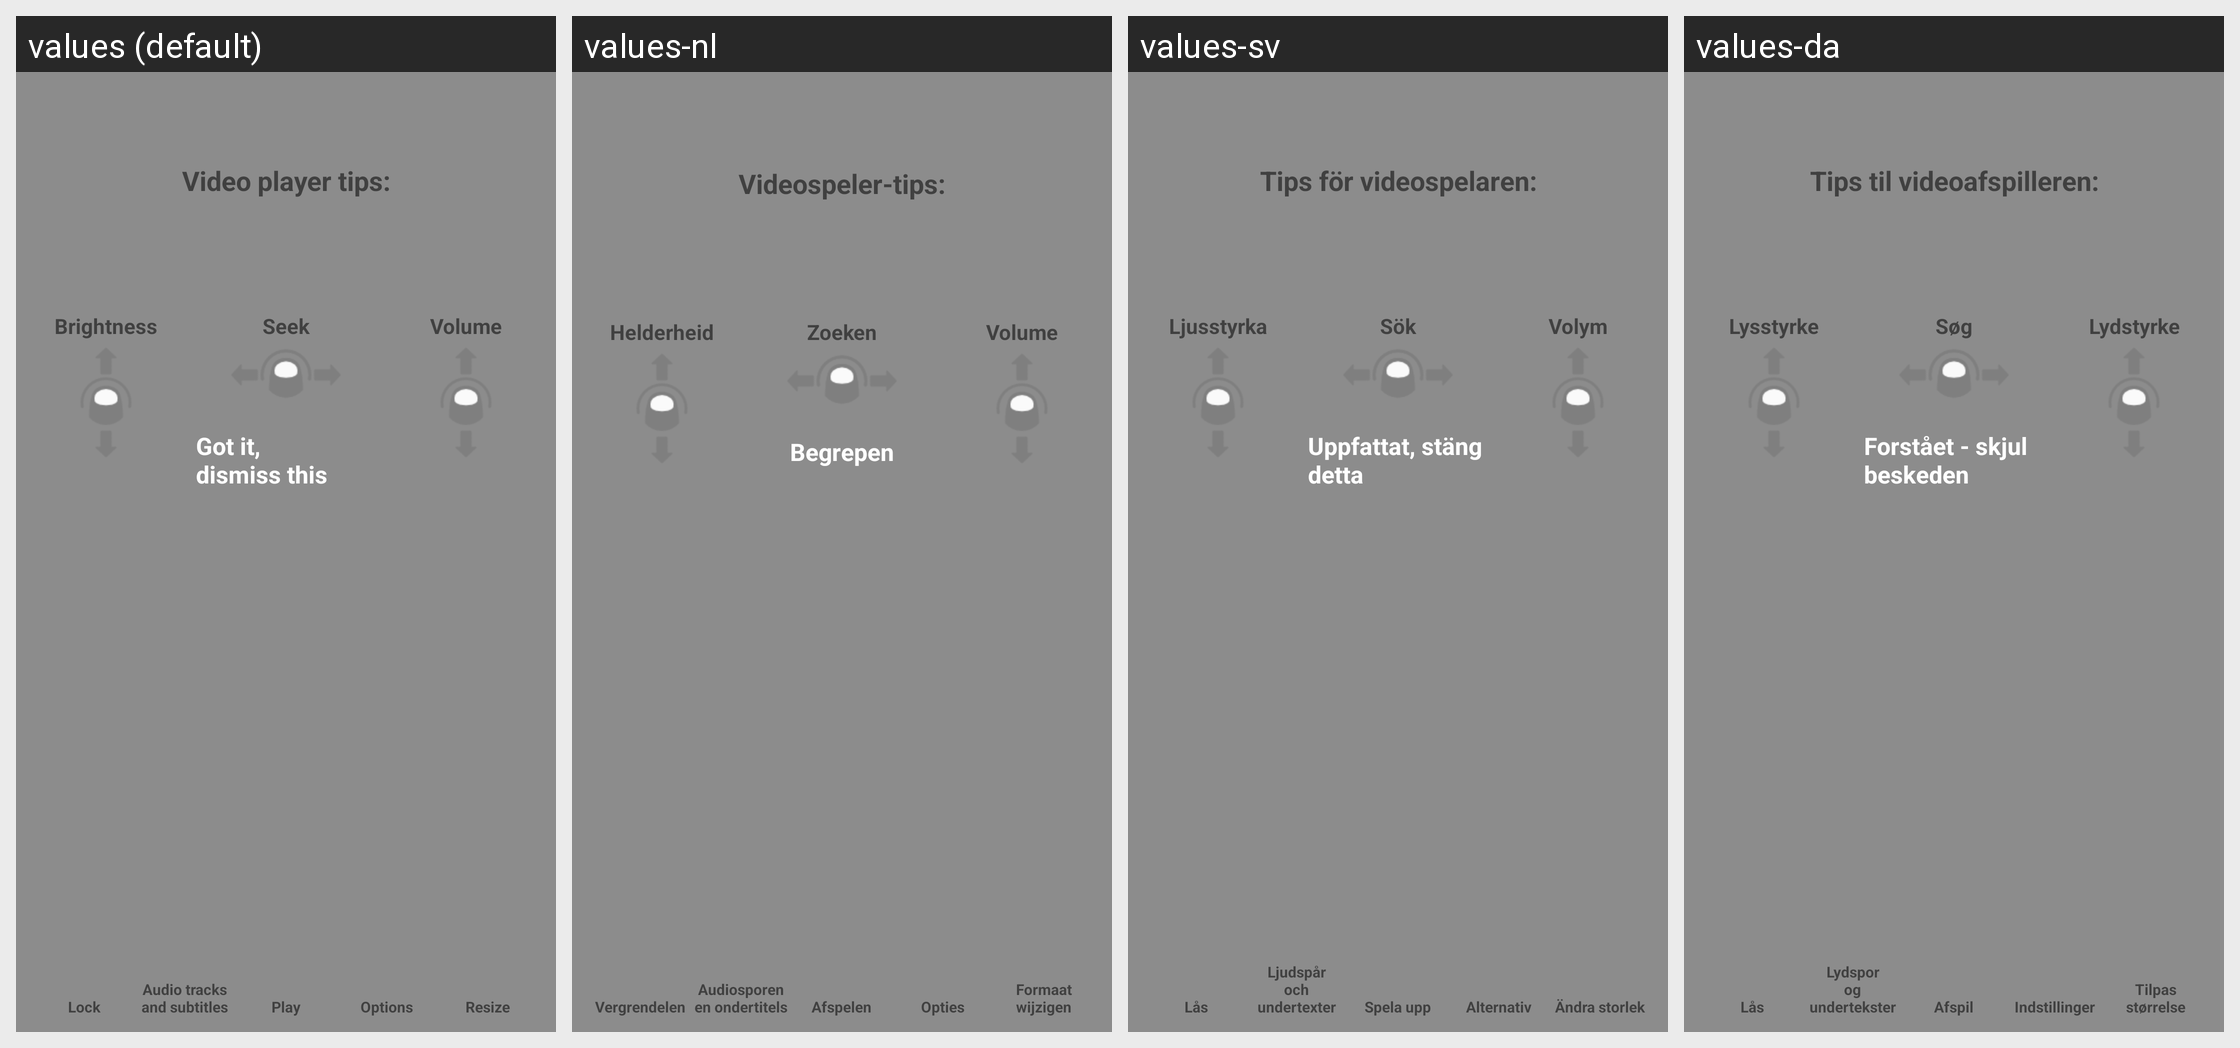

This grid shows one Android layout under several languages. Give, for every string resource on the screen, its name, the default text and each shown locale's text.
Android screen res/layout/player_tips.xml rendered under 4 locales, left to right: values (default), values-nl, values-sv, values-da. Device: Nexus 5 (rendered at 1080×1920; each locale shown at half size, 540×960, under a caption strip naming it); theme Theme.VLC.Transparent.
Other locales in the repository, not shown: values-ar, values-ast, values-be, values-bn-rBD, values-bn-rIN, values-bs, values-ca, values-co, values-cs, values-cy, values-de, values-el, values-en-rGB, values-es, values-es-rMX, values-et, values-eu, values-fa, values-fi, values-fo, values-fr, values-fy, values-gd, values-gl, values-gu-rIN, values-he, values-hi, values-hr, values-hu, values-id, values-is, values-it, values-ja, values-kab, values-km, values-kn, values-ko, values-lt, values-lv, values-ml, values-mr, values-ms, values-my, values-nb, values-ne-rNP, values-or, values-pa, values-pl, values-pt, values-pt-rBR, values-ro, values-ru, values-si, values-sk, values-sl, values-sq, values-sr, values-ta, values-te, values-th, values-tr, values-tt, values-ug, values-uk, values-ur, values-uz, values-vi, values-wa, values-zh-rCN, values-zh-rTW.
Strings drawn on this screen, with the default value and each locale's value (text and hints the layout hard-codes, and strings that could not be matched under every locale, appear in the picture but are not listed):

video_player_tips
  values: Video player tips:
  values-nl: Videospeler-tips:
  values-sv: Tips för videospelaren:
  values-da: Tips til videoafspilleren:

brightness
  values: Brightness
  values-nl: Helderheid
  values-sv: Ljusstyrka
  values-da: Lysstyrke

seek
  values: Seek
  values-nl: Zoeken
  values-sv: Sök
  values-da: Søg

ok_got_it
  values: Got it, dismiss this
  values-nl: Begrepen
  values-sv: Uppfattat, stäng detta
  values-da: Forstået - skjul beskeden

volume
  values: Volume
  values-nl: Volume
  values-sv: Volym
  values-da: Lydstyrke

lock
  values: Lock
  values-nl: Vergrendelen
  values-sv: Lås
  values-da: Lås

audio_sub
  values: Audio tracks
      and subtitles
  values-nl: Audiosporen
      en ondertitels
  values-sv: Ljudspår
      och undertexter
  values-da: Lydspor
      og undertekster

play
  values: Play
  values-nl: Afspelen
  values-sv: Spela upp
  values-da: Afspil

options
  values: Options
  values-nl: Opties
  values-sv: Alternativ
  values-da: Indstillinger

resize
  values: Resize
  values-nl: Formaat wijzigen
  values-sv: Ändra storlek
  values-da: Tilpas størrelse
